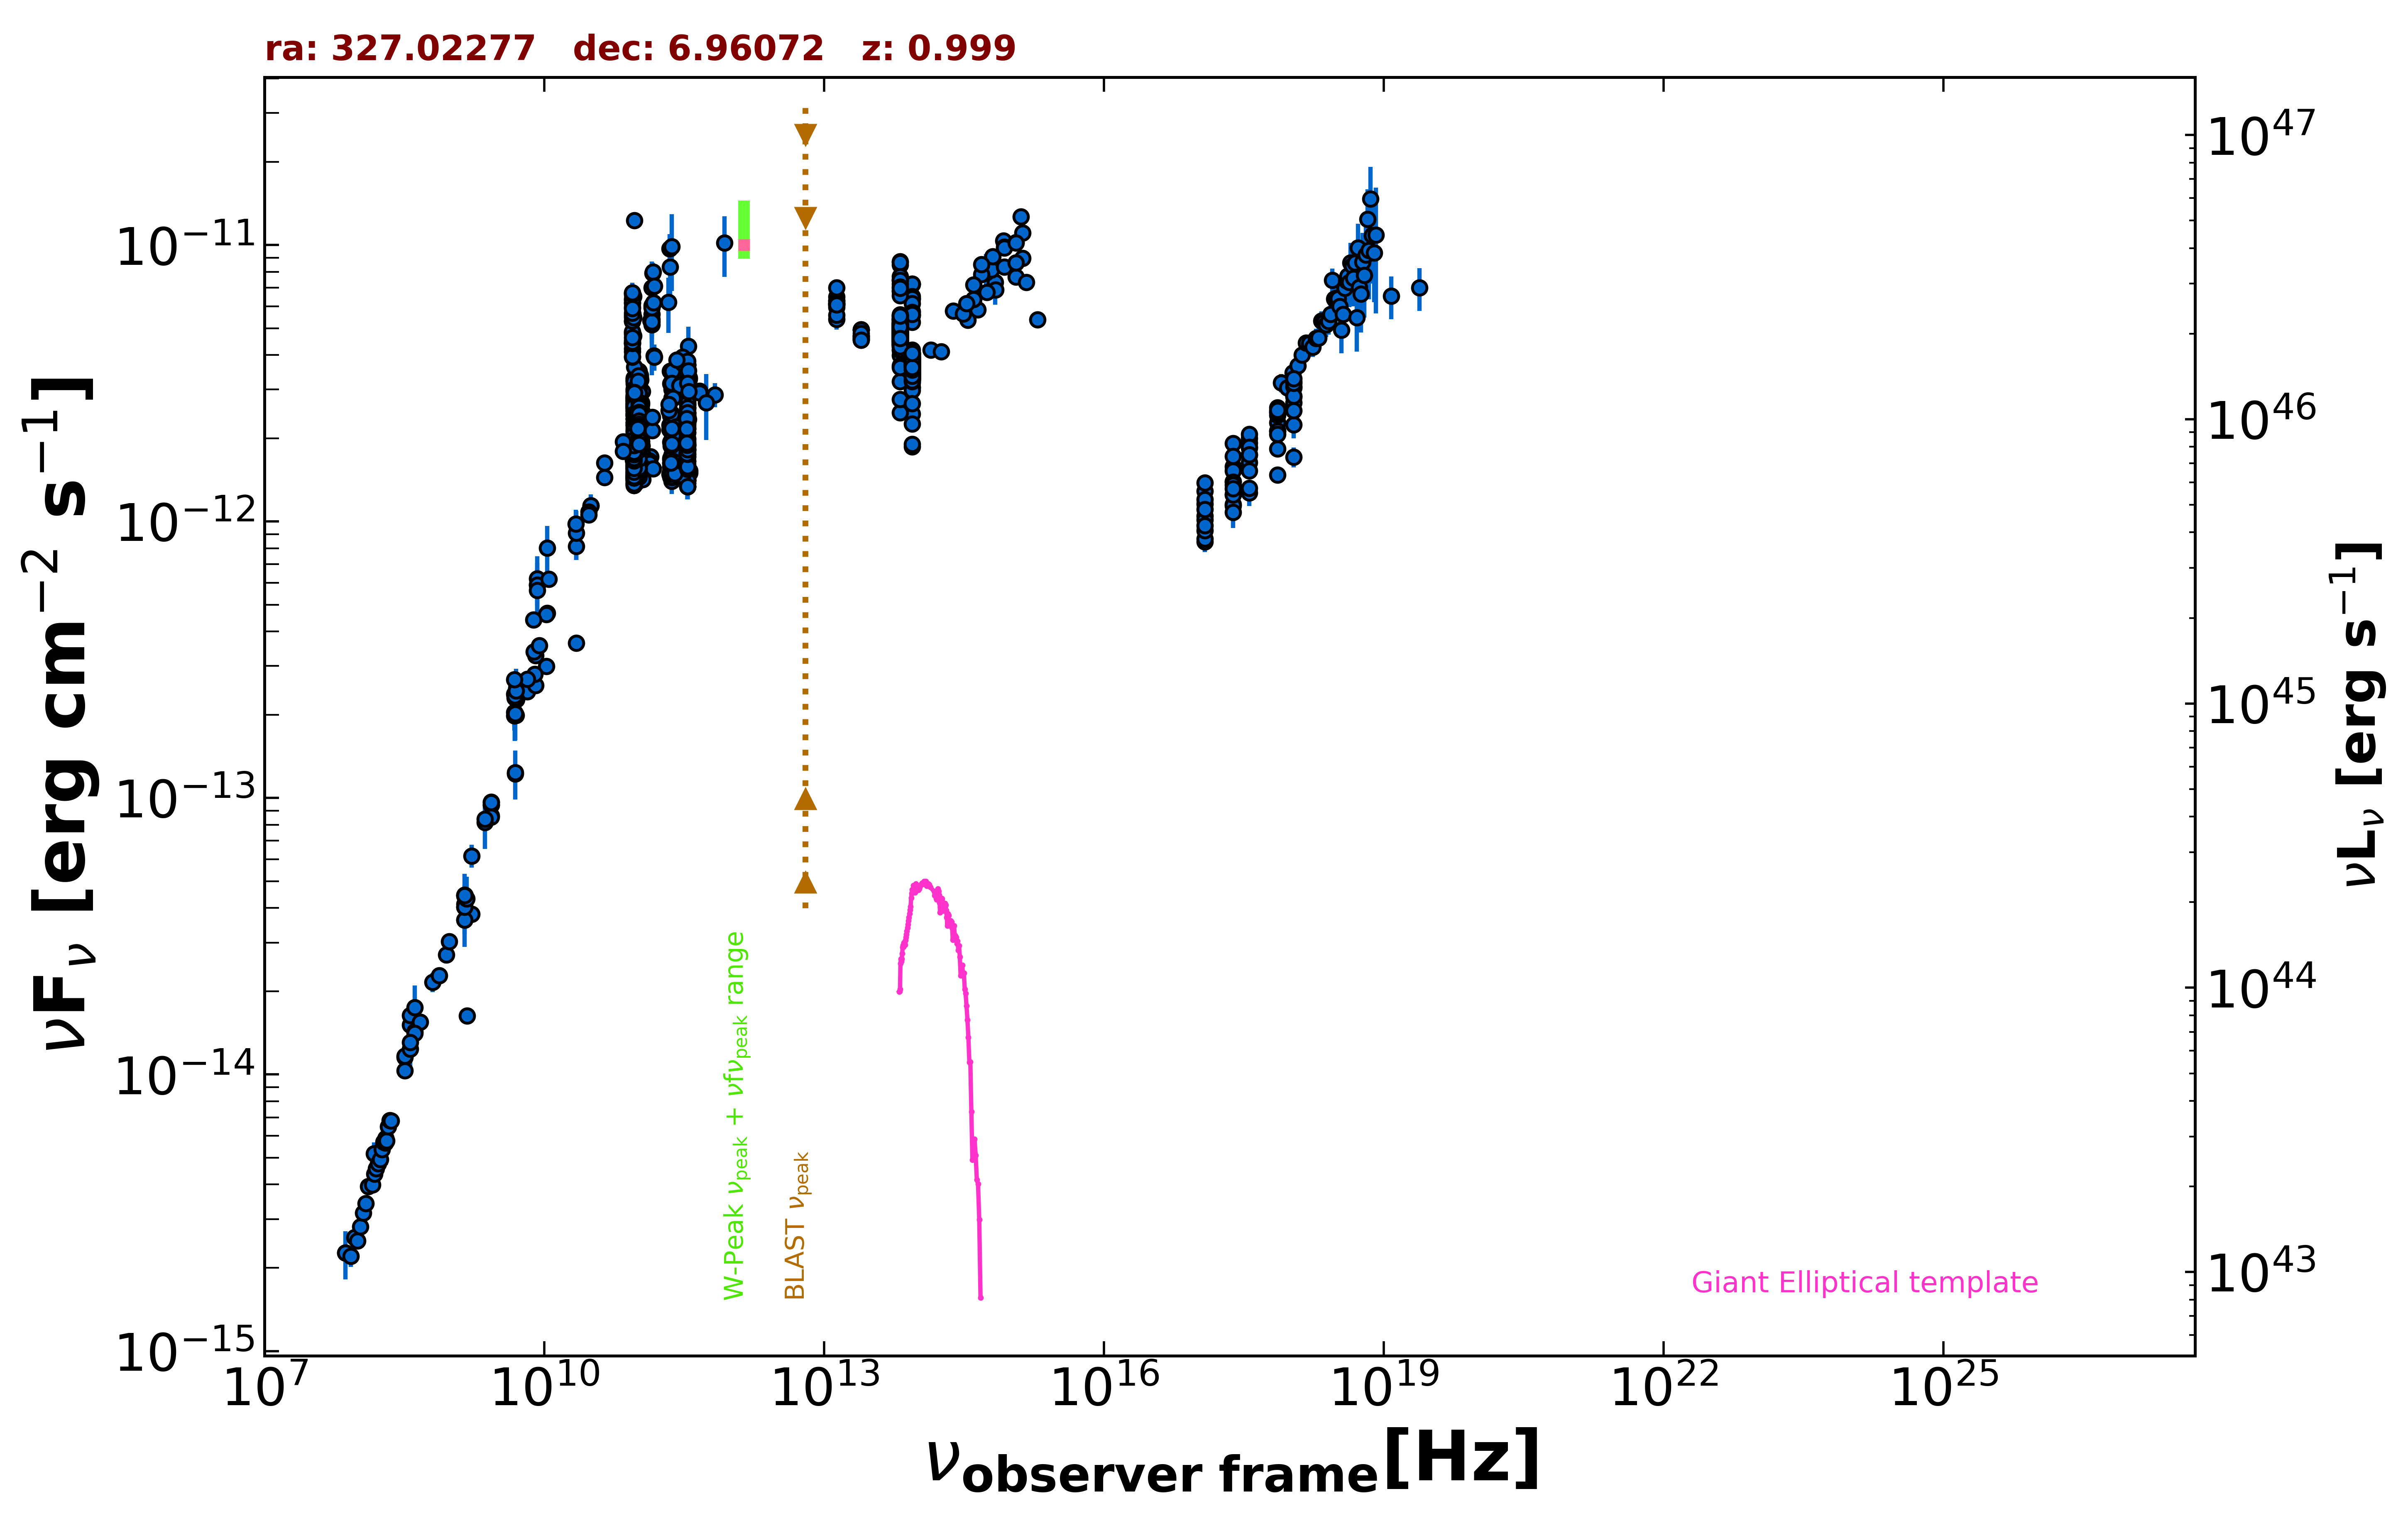

Values plotted in this chart, from the file beside it:
freq., flux, err_flux, MJD_start, MJD_end, flag, catalog, reference
1.400e+09, 4.434e-14, 5.000e-18, 55000, 55000, , FIRST, White et al. 1997  ApJ  475 479
1.400e+09, 3.625e-14, 1.280e-15, 55000, 55000, , NVSS, Condon et al. 1998  AJ  115  1693
8.870e+08, 2.709e-14, 1.915e-15, 55000, 55000, , RACS, Hale et al. 2021  PASA  38  e058
2.418e+17, 1.153e-12, 2.051e-13, 55000, 55000, , RASS, Boller et al. 2016  A&A  103  1
2.418e+17, 1.914e-12, 1.135e-13, 55000, 55000, , WGACAT, White et al. 2000  VizieR  IX/31/wgacat
2.418e+17, 1.393e-12, 2.700e-14, 54208, 58075, , 1OUSX, Giommi et al. in preparation
1.209e+17, 1.045e-12, 2.300e-14, 54208, 58075, , 1OUSX, Giommi et al. in preparation
3.627e+17, 1.742e-12, 3.100e-14, 54208, 58075, , 1OUSX, Giommi et al. in preparation
7.253e+17, 2.275e-12, 2.600e-14, 54208, 58075, , 1OUSX, Giommi et al. in preparation
1.088e+18, 2.820e-12, 5.400e-14, 54208, 58075, , 1OUSX, Giommi et al. in preparation
7.253e+17, 2.116e-12, 2.550e-14, 55000, 55000, , 2SXPS, Evans et al. 2020  ApJS  247  54
1.209e+17, 1.287e-12, 3.050e-14, 55000, 55000, , 2SXPS, Evans et al. 2020  ApJS  247  54
3.627e+17, 1.924e-12, 3.700e-14, 55000, 55000, , 2SXPS, Evans et al. 2020  ApJS  247  54
1.088e+18, 3.041e-12, 6.250e-14, 55000, 55000, , 2SXPS, Evans et al. 2020  ApJS  247  54
2.418e+17, 1.253e-12, 1.175e-13, 55000, 55000, , IPC2E, Harris et al. 1990  VizieR  IX/13/2e
1.500e+08, 5.172e-15, 5.175e-16, 55000, 55000, , TGSS150, Intema et al. 2017  A&A  598  A781
7.400e+07, 2.264e-15, 5.950e-17, 55000, 55000, , VLSSR, Lane et al. 2014  MNRAS  440 327
8.400e+09, 5.903e-13, 0.000e+00, 55000, 55000, , CRATES, Healey et al. 2007  ApJS  171  61
4.800e+09, 1.985e-13, 1.765e-14, 55000, 55000, , GB6, Gregory et al. 1996  ApJS  103  427
4.800e+09, 2.038e-13, 2.835e-14, 55000, 55000, , GB87, Gregory et al. 1992  VizieR  VIII/14/j20…
2.695e+09, 8.624e-14, 3.230e-15, 55000, 55000, , KUEHR, Kuehr et al. 1981  A&AS  45  367
1.070e+10, 4.663e-13, 1.390e-14, 55000, 55000, , KUEHR, Kuehr et al. 1981  A&AS  45  367
1.400e+09, 4.130e-14, 1.540e-15, 55000, 55000, , KUEHR, Kuehr et al. 1981  A&AS  45  367
2.695e+09, 9.675e-14, 3.525e-15, 55000, 55000, , KUEHR, Kuehr et al. 1981  A&AS  45  367
5.000e+09, 1.990e-13, 1.500e-15, 55000, 55000, , KUEHR, Kuehr et al. 1981  A&AS  45  367
3.650e+08, 1.511e-14, 6.600e-16, 55000, 55000, , KUEHR, Kuehr et al. 1981  A&AS  45  367
1.480e+09, 1.628e-14, 8.900e-16, 55000, 55000, , KUEHR, Kuehr et al. 1981  A&AS  45  367
1.050e+10, 4.620e-13, 1.050e-14, 55000, 55000, , KUEHR, Kuehr et al. 1981  A&AS  45  367
1.050e+10, 2.992e-13, 8.450e-15, 55000, 55000, , KUEHR, Kuehr et al. 1981  A&AS  45  367
2.695e+09, 9.433e-14, 3.235e-15, 55000, 55000, , KUEHR, Kuehr et al. 1981  A&AS  45  367
2.695e+09, 9.433e-14, 5.655e-15, 55000, 55000, , KUEHR, Kuehr et al. 1981  A&AS  45  367
4.080e+08, 1.428e-14, 9.000e-16, 55000, 55000, , KUEHR, Kuehr et al. 1981  A&AS  45  367
3.140e+10, 1.140e-12, 1.900e-14, 55000, 55000, , KUEHR, Kuehr et al. 1981  A&AS  45  367
3.180e+08, 1.154e-14, 6.350e-16, 55000, 55000, , KUEHR, Kuehr et al. 1981  A&AS  45  367
3.140e+10, 1.140e-12, 1.130e-13, 55000, 55000, , KUEHR, Kuehr et al. 1981  A&AS  45  367
3.180e+08, 1.033e-14, 5.070e-16, 55000, 55000, , KUEHR, Kuehr et al. 1981  A&AS  45  367
3.650e+08, 1.635e-14, 1.205e-15, 55000, 55000, , KUEHR, Kuehr et al. 1981  A&AS  45  367
4.900e+09, 1.225e-13, 6.400e-15, 55000, 55000, , KUEHR, Kuehr et al. 1981  A&AS  45  367
5.009e+09, 2.504e-13, 1.055e-14, 55000, 55000, , KUEHR, Kuehr et al. 1981  A&AS  45  367
6.350e+08, 2.159e-14, 1.710e-15, 55000, 55000, , KUEHR, Kuehr et al. 1981  A&AS  45  367
9.600e+08, 3.024e-14, 1.150e-15, 55000, 55000, , KUEHR, Kuehr et al. 1981  A&AS  45  367
1.410e+09, 4.441e-14, 1.975e-15, 55000, 55000, , KUEHR, Kuehr et al. 1981  A&AS  45  367
8.085e+09, 3.274e-13, 1.295e-14, 55000, 55000, , KUEHR, Kuehr et al. 1981  A&AS  45  367
6.600e+09, 2.422e-13, 8.600e-15, 55000, 55000, , KUEHR, Kuehr et al. 1981  A&AS  45  367
3.180e+08, 1.167e-14, 5.700e-16, 55000, 55000, , KUEHR, Kuehr et al. 1981  A&AS  45  367
2.700e+09, 8.532e-14, 1.080e-15, 55000, 55000, , KUEHR, Kuehr et al. 1981  A&AS  45  367
8.085e+09, 2.555e-13, 1.535e-14, 55000, 55000, , KUEHR, Kuehr et al. 1981  A&AS  45  367
5.009e+09, 2.274e-13, 7.500e-15, 55000, 55000, , KUEHR, Kuehr et al. 1981  A&AS  45  367
7.500e+08, 2.280e-14, 1.200e-15, 55000, 55000, , KUEHR, Kuehr et al. 1981  A&AS  45  367
2.200e+10, 3.630e-13, 2.200e-14, 55000, 55000, , KUEHR, Kuehr et al. 1981  A&AS  45  367
1.670e+09, 3.808e-14, 2.505e-15, 55000, 55000, , KUEHR, Kuehr et al. 1981  A&AS  45  367
7.875e+09, 2.803e-13, 8.650e-15, 55000, 55000, , KUEHR, Kuehr et al. 1981  A&AS  45  367
1.400e+09, 4.452e-14, 1.120e-15, 55000, 55000, , KUEHR, Kuehr et al. 1981  A&AS  45  367
4.680e+08, 1.549e-14, 8.900e-16, 55000, 55000, , KUEHR, Kuehr et al. 1981  A&AS  45  367
6.600e+09, 2.693e-13, 9.250e-15, 55000, 55000, , KUEHR, Kuehr et al. 1981  A&AS  45  367
2.700e+09, 9.639e-14, 2.700e-15, 55000, 55000, , KUEHR, Kuehr et al. 1981  A&AS  45  367
2.200e+10, 8.140e-13, 8.800e-14, 55000, 55000, , KUEHR, Kuehr et al. 1981  A&AS  45  367
1.670e+09, 6.179e-14, 5.840e-15, 55000, 55000, , KUEHR, Kuehr et al. 1981  A&AS  45  367
4.080e+08, 1.408e-14, 8.950e-16, 55000, 55000, , KUEHR, Kuehr et al. 1981  A&AS  45  367
7.780e+09, 3.377e-13, 1.325e-14, 55000, 55000, , KUEHR, Kuehr et al. 1981  A&AS  45  367
... 1,610 more rows
